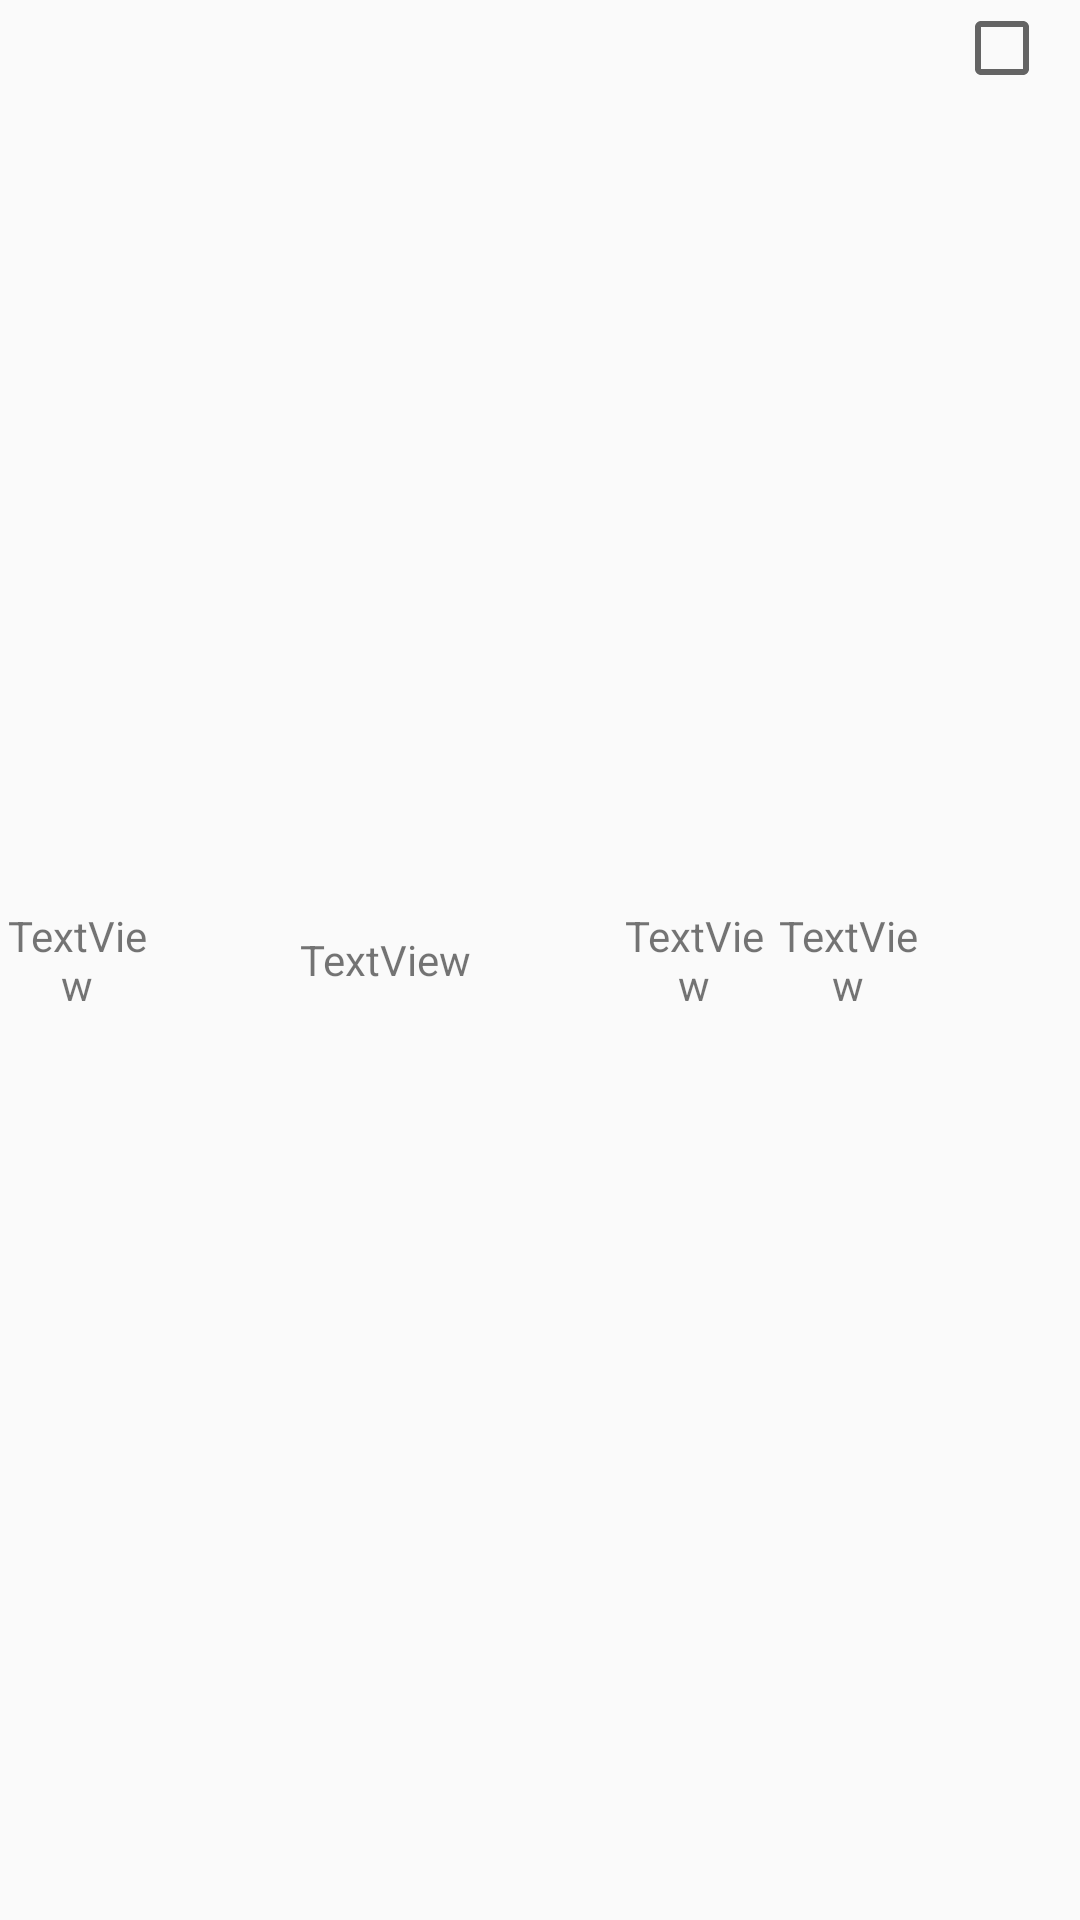

Produce the Android XML layout that renders to this screen, including the resource entries it uses.
<!-- AndroidManifest.xml: application theme Theme.RP0606 -->
<!-- res/layout/show_all_lesson_recycler_list.xml -->
<?xml version="1.0" encoding="utf-8"?>
<LinearLayout xmlns:android="http://schemas.android.com/apk/res/android"
    android:layout_width="match_parent"
    android:layout_height="40dp">

    <TextView
        android:id="@+id/lessonId_txt"
        android:layout_width="0dp"
        android:layout_height="match_parent"
        android:gravity="center_vertical|center"
        android:layout_weight="1"
        android:text="TextView" />

    <TextView
        android:id="@+id/lessonName_txt"
        android:layout_width="0dp"
        android:layout_height="match_parent"
        android:gravity="center_vertical|center"
        android:layout_weight="3"
        android:text="TextView" />

    <TextView
        android:id="@+id/lessonCredit_txt"
        android:layout_width="0dp"
        android:layout_height="match_parent"
        android:gravity="center_vertical|center"
        android:layout_weight="1"
        android:text="TextView" />
    <TextView
        android:id="@+id/lessonStatus_txt"
        android:layout_width="0dp"
        android:layout_height="match_parent"
        android:gravity="center_vertical|center"
        android:layout_weight="1"
        android:text="TextView" />
    
    <LinearLayout
        android:layout_width="0dp"
        android:layout_height="wrap_content"
        android:layout_weight="1"
        android:gravity="center">
    <CheckBox
        android:id="@+id/choose_chb"
        android:layout_width="wrap_content"
        android:layout_height="match_parent"
        android:gravity="center" />
    </LinearLayout>

</LinearLayout>
<!-- resources referenced by this layout -->
<resources>
  <style name="Theme.RP0606" parent="Theme.MaterialComponents.Light.NoActionBar.Bridge">
          
          <item name="colorPrimary">@color/purple_500</item>
          <item name="colorPrimaryVariant">@color/purple_700</item>
          <item name="colorOnPrimary">@color/white</item>
          
          <item name="colorSecondary">@color/teal_200</item>
          <item name="colorSecondaryVariant">@color/teal_700</item>
          <item name="colorOnSecondary">@color/black</item>
          
          <item name="android:statusBarColor" tools:targetApi="l">?attr/colorPrimaryVariant</item>
          
      </style>
  <color name="purple_500">#FF6200EE</color>
  <color name="purple_700">#FF3700B3</color>
  <color name="white">#FFFFFFFF</color>
  <color name="teal_200">#FF03DAC5</color>
  <color name="teal_700">#FF018786</color>
  <color name="black">#FF000000</color>
</resources>
